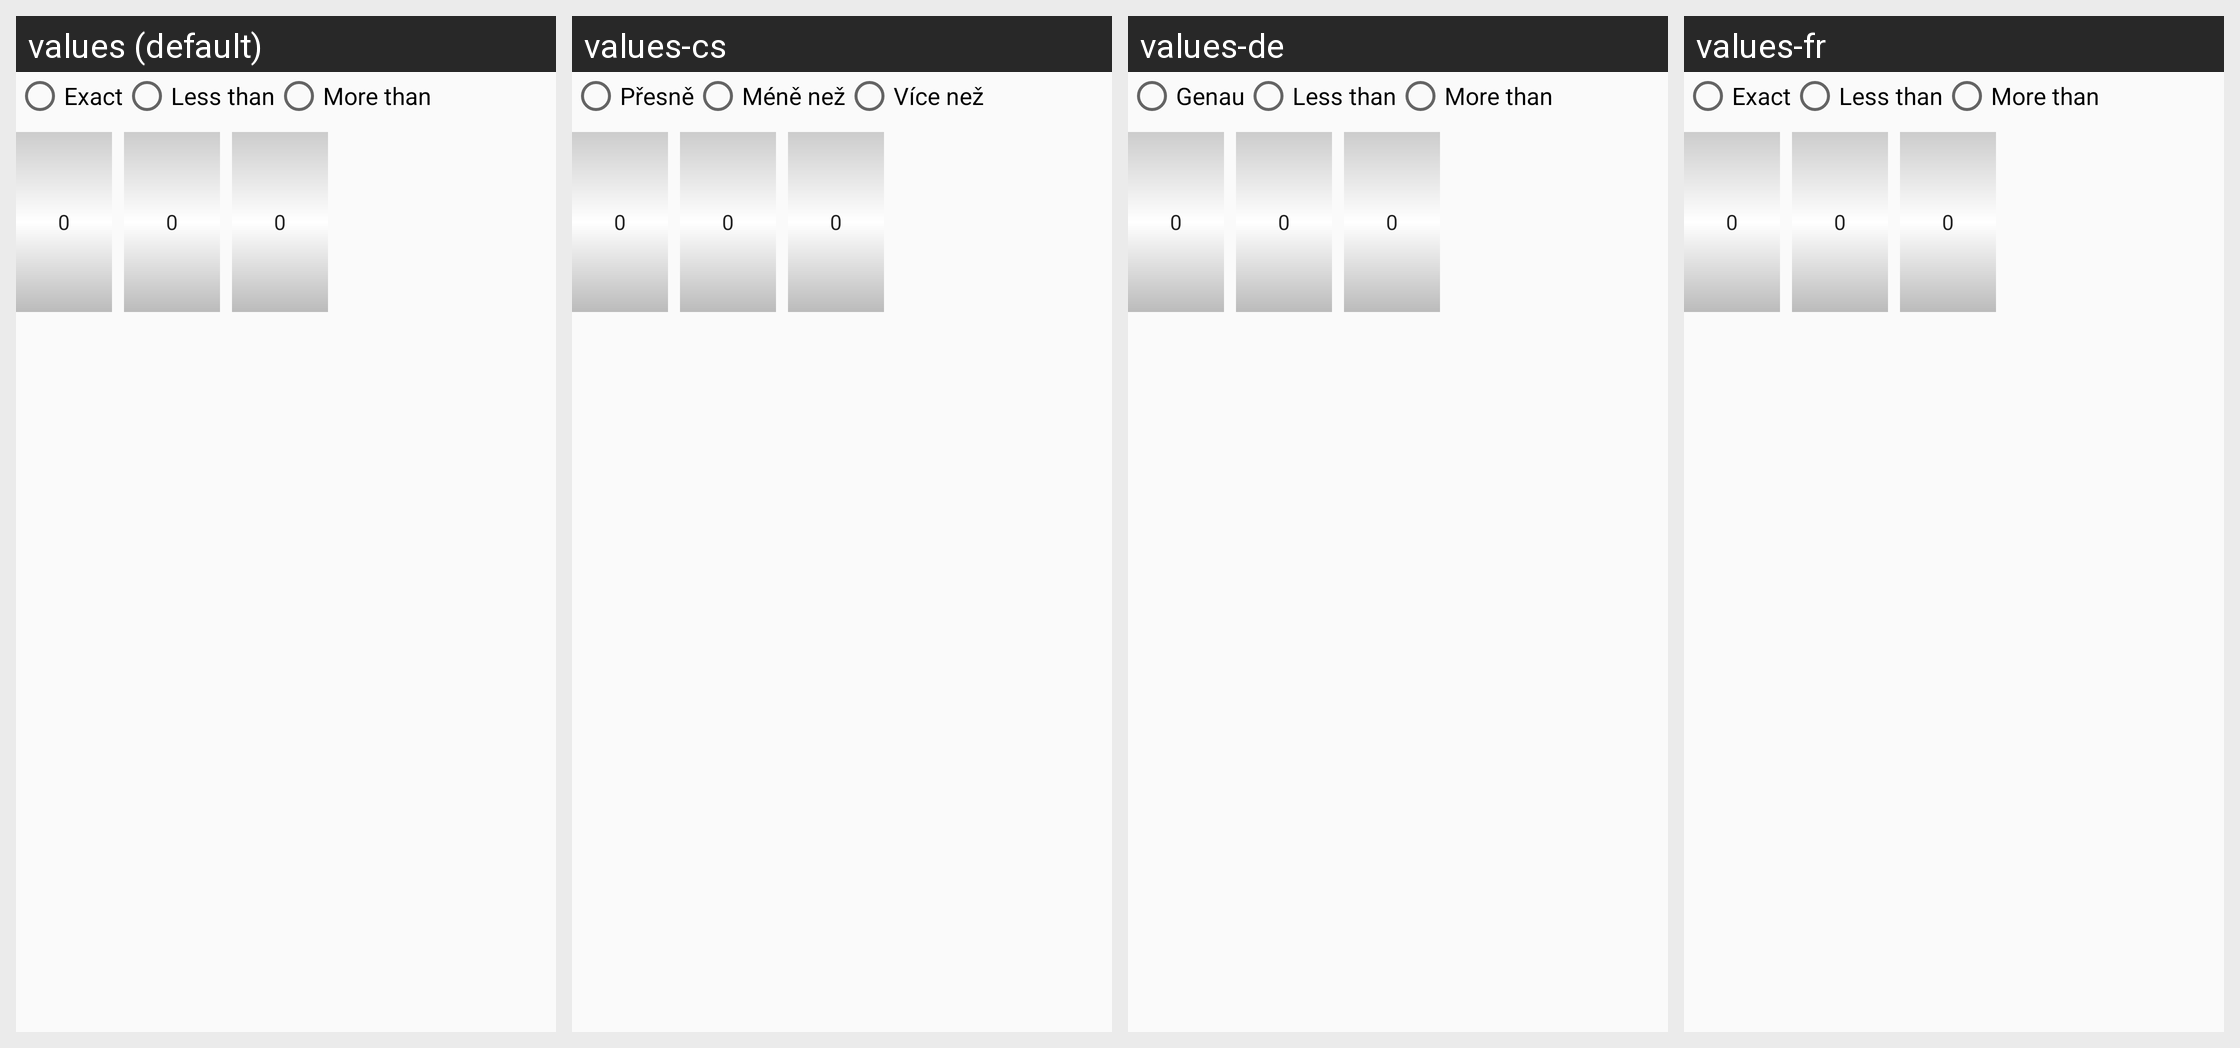

Here is an Android app screen in its default locale and in the app's own translations. Write out the translated-string differences for the strings that appear on this screen.
Android screen res/layout/age_editor.xml rendered under 4 locales, left to right: values (default), values-cs, values-de, values-fr. Device: Nexus 5 (rendered at 1080×1920; each locale shown at half size, 540×960, under a caption strip naming it); theme AppTheme.NoActionBar.
Other locales in the repository, not shown: values-ar, values-bg, values-ckb, values-da, values-el, values-eo, values-es, values-fa, values-he, values-hr, values-hu, values-in, values-it, values-iw, values-kn, values-lt, values-mr, values-nb, values-nb-rNO, values-nl, values-nl-rBE, values-ota, values-pa-rPK, values-pl, values-pt, values-pt-rAO, values-ru, values-sk, values-sl, values-sr, values-sv, values-ta, values-ti, values-tr, values-uk, values-vi, values-zh, values-zh-rCN.
Strings drawn on this screen, with the default value and each locale's value (text and hints the layout hard-codes, and strings that could not be matched under every locale, appear in the picture but are not listed):

exact
  values: Exact
  values-cs: Přesně
  values-de: Genau
  values-fr: Exact

less_than
  values: Less than
  values-cs: Méně než
  values-de: Less than  [not translated; the default value is used]
  values-fr: Less than  [not translated; the default value is used]

more_than
  values: More than
  values-cs: Více než
  values-de: More than  [not translated; the default value is used]
  values-fr: More than  [not translated; the default value is used]
